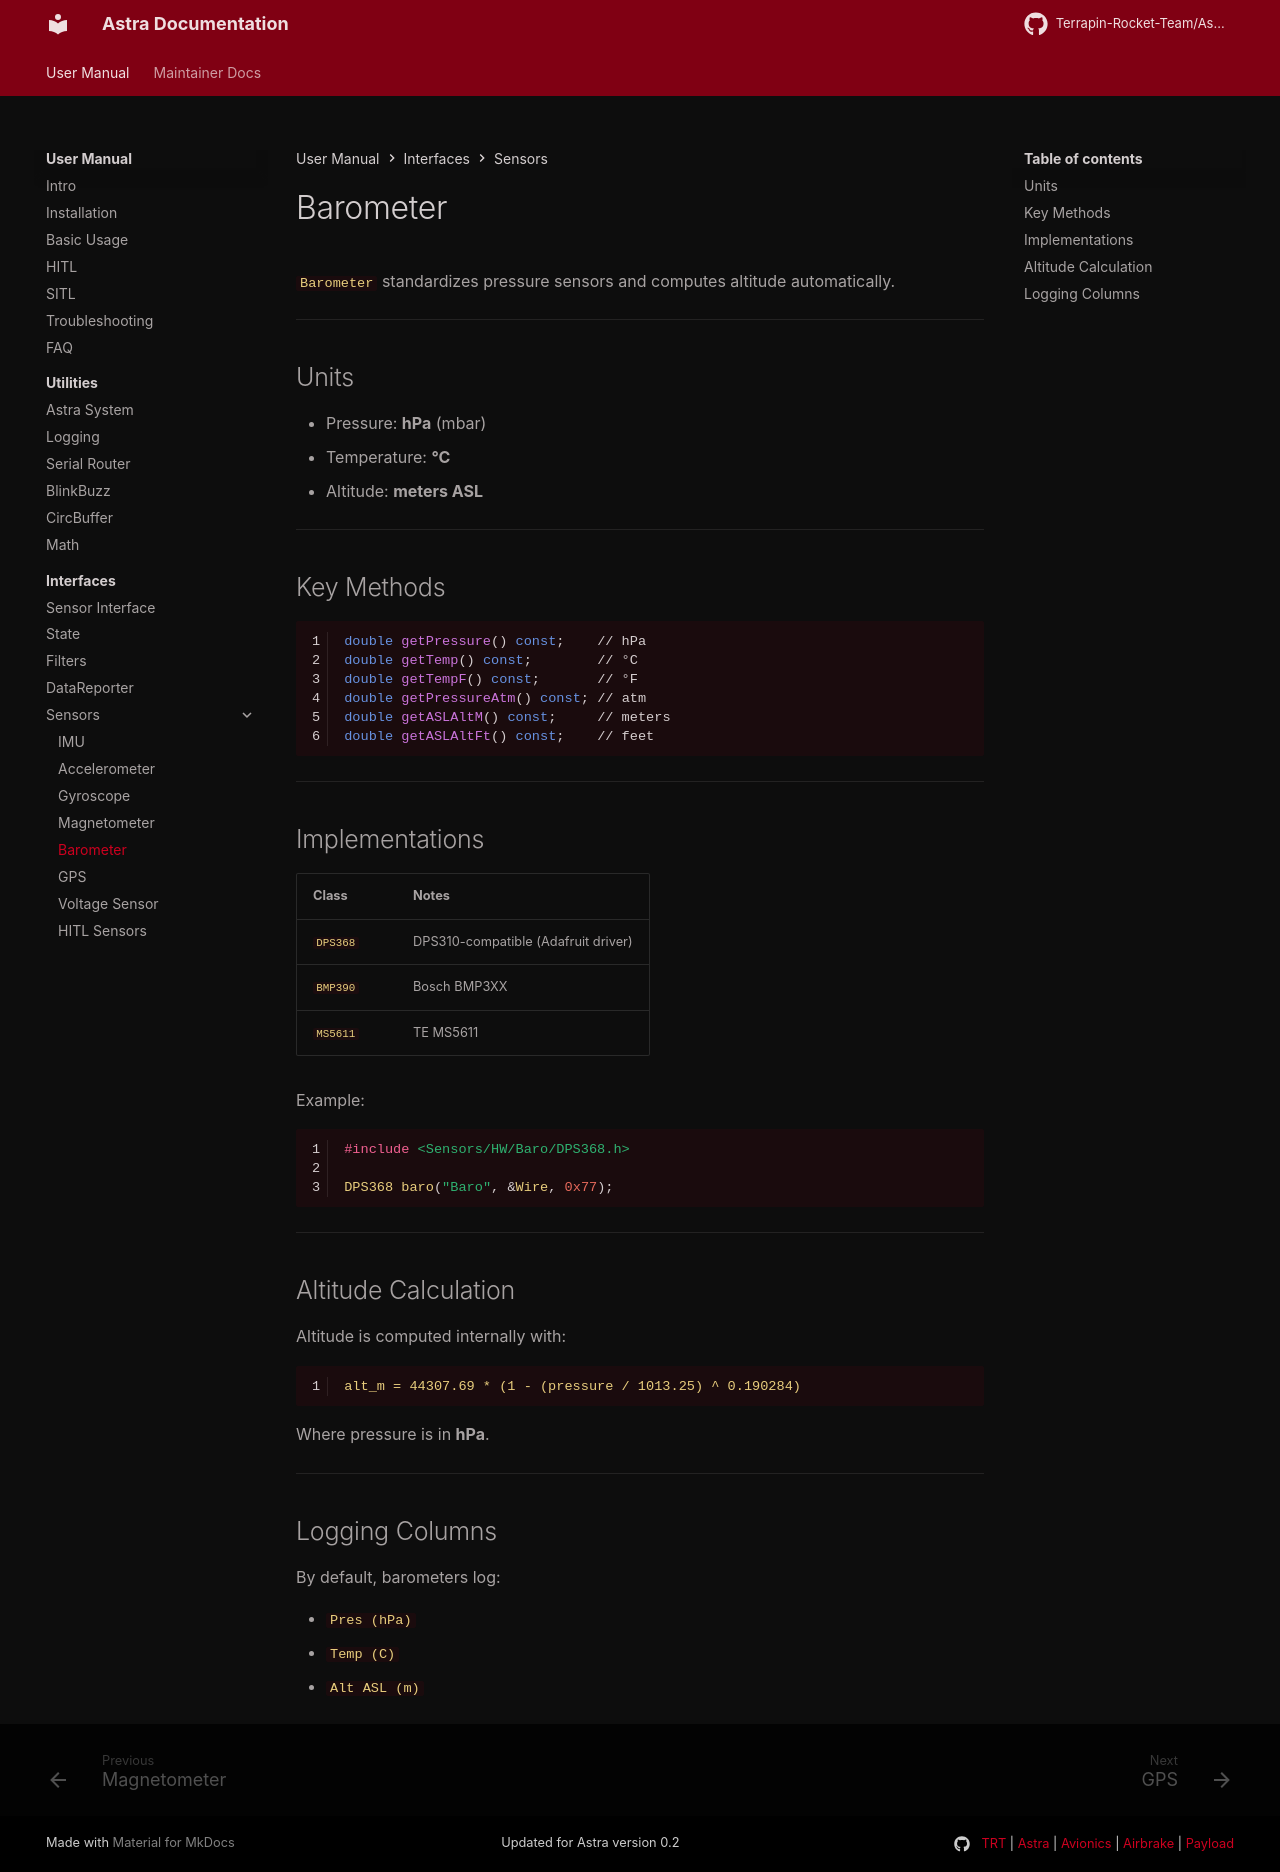

repository: Terrapin-Rocket-Team/Astra · page: user-guide/ifaces/sensors/baro/index.html · generator: mkdocs

# Barometer

`Barometer` standardizes pressure sensors and computes altitude automatically.

---

## Units

- Pressure: **hPa** (mbar)
- Temperature: **°C**
- Altitude: **meters ASL**

---

## Key Methods

```cpp
double getPressure() const;    // hPa
double getTemp() const;        // °C
double getTempF() const;       // °F
double getPressureAtm() const; // atm
double getASLAltM() const;     // meters
double getASLAltFt() const;    // feet
```

---

## Implementations

| Class | Notes |
|------|------|
| `DPS368` | DPS310-compatible (Adafruit driver) |
| `BMP390` | Bosch BMP3XX |
| `MS5611` | TE MS5611 |

Example:

```cpp
#include <Sensors/HW/Baro/DPS368.h>

DPS368 baro("Baro", &Wire, 0x77);
```

---

## Altitude Calculation

Altitude is computed internally with:

```
alt_m = 44307.69 * (1 - (pressure / 1013.25) ^ 0.190284)
```

Where pressure is in **hPa**.

---

## Logging Columns

By default, barometers log:

- `Pres (hPa)`
- `Temp (C)`
- `Alt ASL (m)`
